Run: headless pygame with SDL's dummy video driver; simulated clock (each Clock.tick advances the game by its frame time, no real sleeping); random seed 0; keys injected as events and as key.get_pressed() state; mouse plan: one left click at the window centre at the start of phase 2, then a move to the lower-right quarter at the start of phase 3.
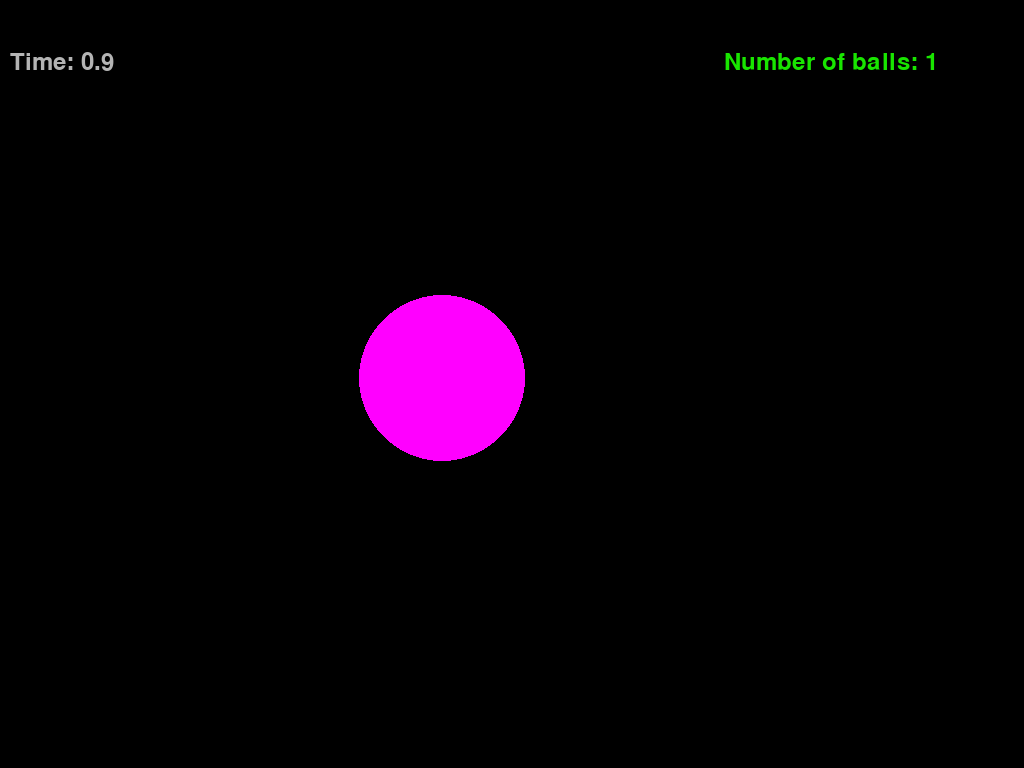
Frame 1 of 2 · flips 1–60 · no input
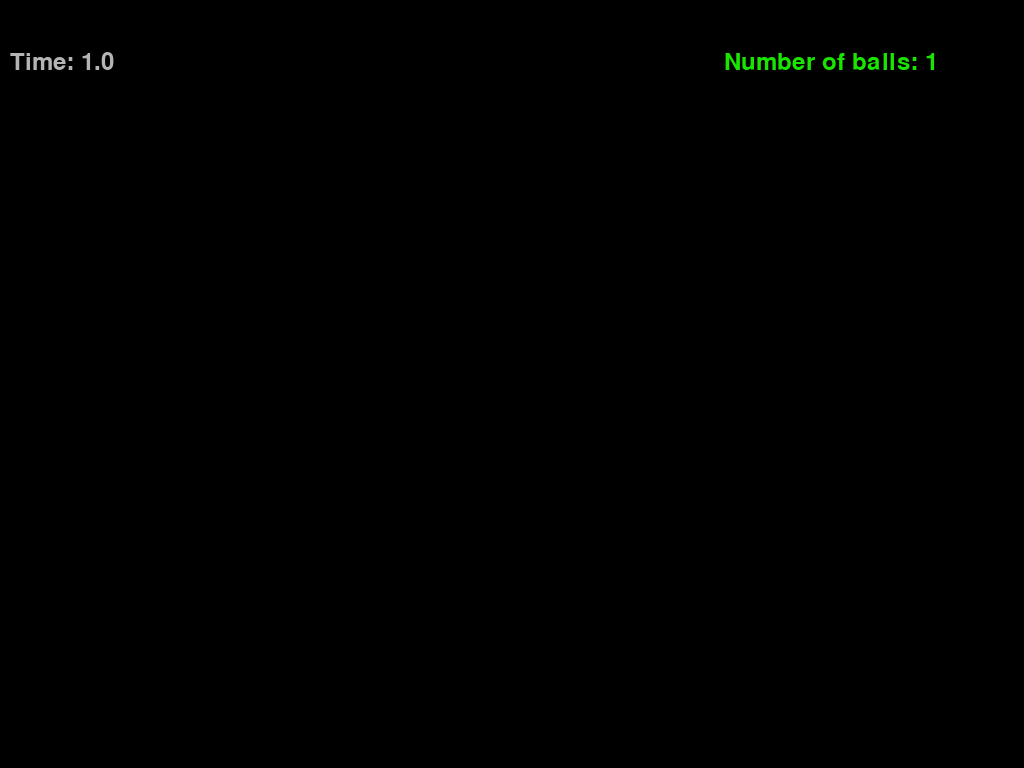
Frame 2 of 2 · flips 61–180 · clicked the window centre · tapped SPACE, RETURN · held RIGHT (→), D (game ended)

The pygame program that drew these frames:

import pygame
from pygame.draw import *
from random import randint

''' IN this game you need to be alive as long as you can. 
You die if number of balls is over 10. 
Every 2 seconds new ball appears
5 ball is superball. '''
pygame.init()

FPS = 60
screen = pygame.display.set_mode((0, 0), pygame.FULLSCREEN)
h = screen.get_height()
w = screen.get_width()
WHITE = (255, 255, 255)
RED = (255, 0, 0)
BLUE = (0, 0, 255)
YELLOW = (255, 255, 0)
GREEN = (0, 255, 0)
MAGENTA = (255, 0, 255)
CYAN = (0, 255, 255)
BLACK = (0, 0, 0)
COLORS = [RED, BLUE, YELLOW, GREEN, MAGENTA, CYAN]
balls = []
time = 0
# superball attributes
super_exist = False
super_vx = 0
super_vy = 0
super_x = 0
super_y = 0


def new_ball():
    global balls
    ''' draws new ball '''
    x = randint(100, 1100)
    y = randint(100, 900)
    r = randint(30, 100)
    vx = randint(-10, 10)
    vy = randint(-10, 10)

    color = COLORS[randint(0, 5)]
    circle(screen, color, (x, y), r)
    balls.append([x, y, r, vx, vy, color])


pygame.display.update()
clock = pygame.time.Clock()
finished = False
lose = False
while not finished:
    clock.tick(FPS)
    count = len(balls) + super_exist  # number of balls
    for event in pygame.event.get():
        if event.type == pygame.KEYDOWN:
            finished = True
        if event.type == pygame.QUIT:
            finished = True
        elif event.type == pygame.MOUSEBUTTONDOWN:
            # checking usual balls
            if not lose:
                mouse_x, mouse_y = event.pos
                new_balls = []
                for ball in balls:
                    if not (ball[0] - mouse_x) ** 2 + (ball[1] - mouse_y) ** 2 <= (ball[2] ** 2):
                        new_balls.append(ball)
                balls = new_balls
            # checking superball
            if super_exist:
                if (time // 10) % 2 == 0:
                    if 0 < (-super_x + mouse_x) < 200 and 0 < (-super_y + mouse_y) < (time % 10 * 20 + 20):
                        super_exist = False

    if not lose:
        for ball in balls:
            ball[0] += ball[3]
            ball[1] += ball[4]

            circle(screen, ball[5], (ball[0], ball[1]), ball[2])
            if ball[0] >= w or ball[0] <= 0:
                ball[3] *= -1
            if ball[1] >= h or ball[1] <= 0:
                ball[4] *= -1
        if super_exist:
            if (time // 10) % 2 == 0:
                super_surface1 = pygame.transform.scale(super_surface, (200, time % 10 * 20 + 20))
            else:
                super_surface1 = pygame.transform.scale(super_surface, (time % 10 * 20 + 20, 200))
            super_x += super_vx
            super_y += super_vy
            if super_x >= w or super_x <= 0:
                super_vx *= -1
            if super_y >= h or super_y <= 0:
                super_vy *= -1
            screen.blit(super_surface1, (super_x, super_y))

    if time % 60 == 0 and not lose:
        # every 2 seconds appears ball or superball
        if count == 4 and not super_exist:
            super_exist = True
            super_x = randint(100, 1100)
            super_y = randint(200, 600)
            super_vx = randint(-10, 10)
            super_vy = randint(-10, 10)
            super_surface = pygame.Surface((200, 200), pygame.SRCALPHA)
            super_surface.fill((255, 255, 255, 0))
            polygon(super_surface, WHITE, [[0, 100], [100, 200], [200, 100], [100, 0]])


        else:
            new_ball()

    pygame.display.update()
    screen.fill(BLACK)
    time += 1
    f1 = pygame.font.Font(None, 36)
    f2 = pygame.font.Font(None, 360)

    text1 = f1.render('Time: ' + str(int(time / 6) / 10), 1, (180, 180, 180))
    if count >= 10:
        lose = True
        screen.fill(BLACK)
        text3 = f2.render('WASTED', 1, (255, 30, 40))
        screen.blit(text3, (w / 2 - 500, h / 2 - 300))

    if count > 0:
        text2 = f1.render('Number of balls: ' + str(count), 1,
                          ((255 * count / 10) % 255, (255 * (10 - count) / 10) % 255, 0))
    else:
        text2 = f1.render('Number of balls: ' + str(count), 1, (0, 0, 255))
    if not lose:
        screen.blit(text1, (10, 50))
        screen.blit(text2, (w - 300, 50))

pygame.quit()
